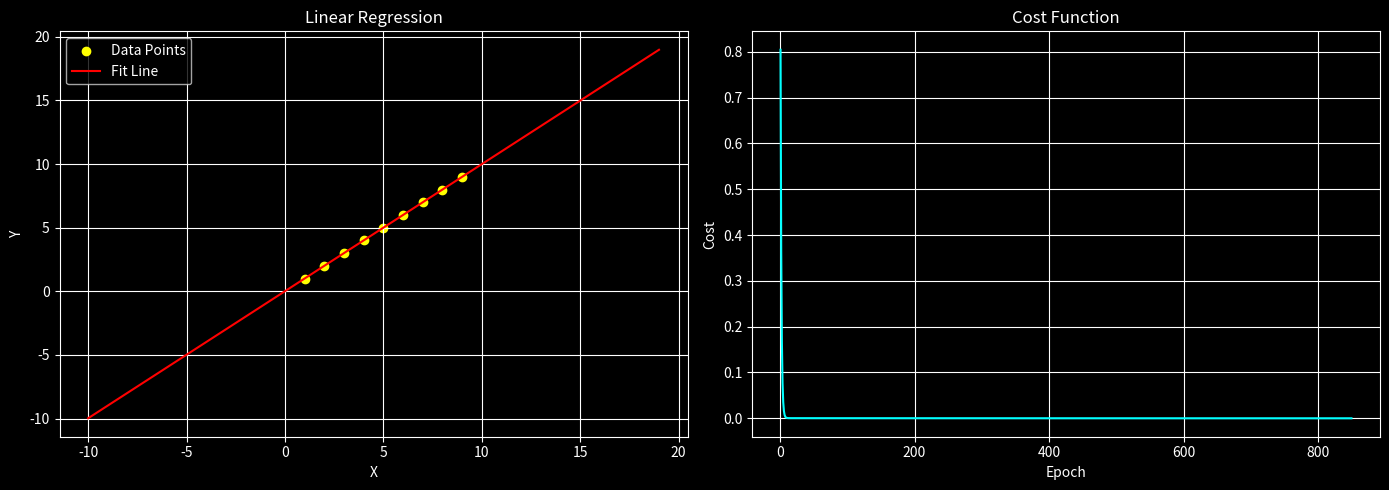

Write Python code to recreate this figure.
import numpy as np
import matplotlib.pyplot as plt
#===========================================
class linear_regression_model():
    def __init__(self,eta,epochs):
        self.eta=eta
        self.epochs=epochs
        self.cost_value=np.zeros(epochs)
        self.w=None
        self.b=None
    # traning the model
    def fit(self,x,y):
        np.random.seed(10)
        self.w=np.random.rand(1)[0]
        self.b=np.random.rand(1)[0]
        for i in range(self.epochs):
            yhat=(self.w*x)+self.b
            self.w= self.w -self.eta*(yhat-y)@x/len(x)
            self.b= self.b - self.eta*(np.mean(yhat - y))
            self.cost_value[i]=0.5*(np.mean((yhat-y)**2)) 
            if self.cost_value[i]<1e-5:
                self.last_epoch = i
                break
        else:
             self.last_epoch = self.epochs - 1
    
    #prediction of the model
    def predict(self, x):
         prediction=self.w * x + self.b
         print("Predictions:")
         for i, p in zip(x, prediction):
           print(f"x = {i}  -->  y = {p:.2f}")
    
    #drawing the best line
    def plot(self, x, y):

      plt.style.use("dark_background")
      plt.figure(figsize=(14,5))

      # الرسم الأول
      plt.subplot(1,2,1)

      plt.scatter(x, y, color="yellow", label="Data Points")

      x_value = np.arange(-10,20)
      y_value = self.w*x_value + self.b

      plt.plot(x_value, y_value, color="red", label="Fit Line")

      plt.title("Linear Regression")
      plt.xlabel("X")
      plt.ylabel("Y")
      plt.legend()
      plt.grid()

      # الرسم الثاني
      plt.subplot(1,2,2)

      plt.plot(
        range(1, self.last_epoch+2),
        self.cost_value[:self.last_epoch+1],
        color="cyan")

      plt.title("Cost Function")
      plt.xlabel("Epoch")
      plt.ylabel("Cost")
      plt.grid()

      plt.tight_layout()
      plt.show()

    #run of model
    def run_model(self,x,y,new_x):
        self.fit(x,y)
        self.plot(x,y)
        print("="*50)
        print("the prediction of model is ")
        self.predict(new_x)
        print("="*50)
        print("final value")
        print(f'Final w: {self.w: 0.4f}')
        print(f'Final b: {self.b: 0.4f}')
        print(f'Final cost: {self.cost_value[self.last_epoch]: 0.4f}')
        print(f'Training stopped at epoch: {self.last_epoch+1}')




model=linear_regression_model(0.01,1000)  
x=np.arange(1,10)
y=np.arange(1,10)
new_x=np.arange(1,15,2)
model.run_model(x,y,new_x)
